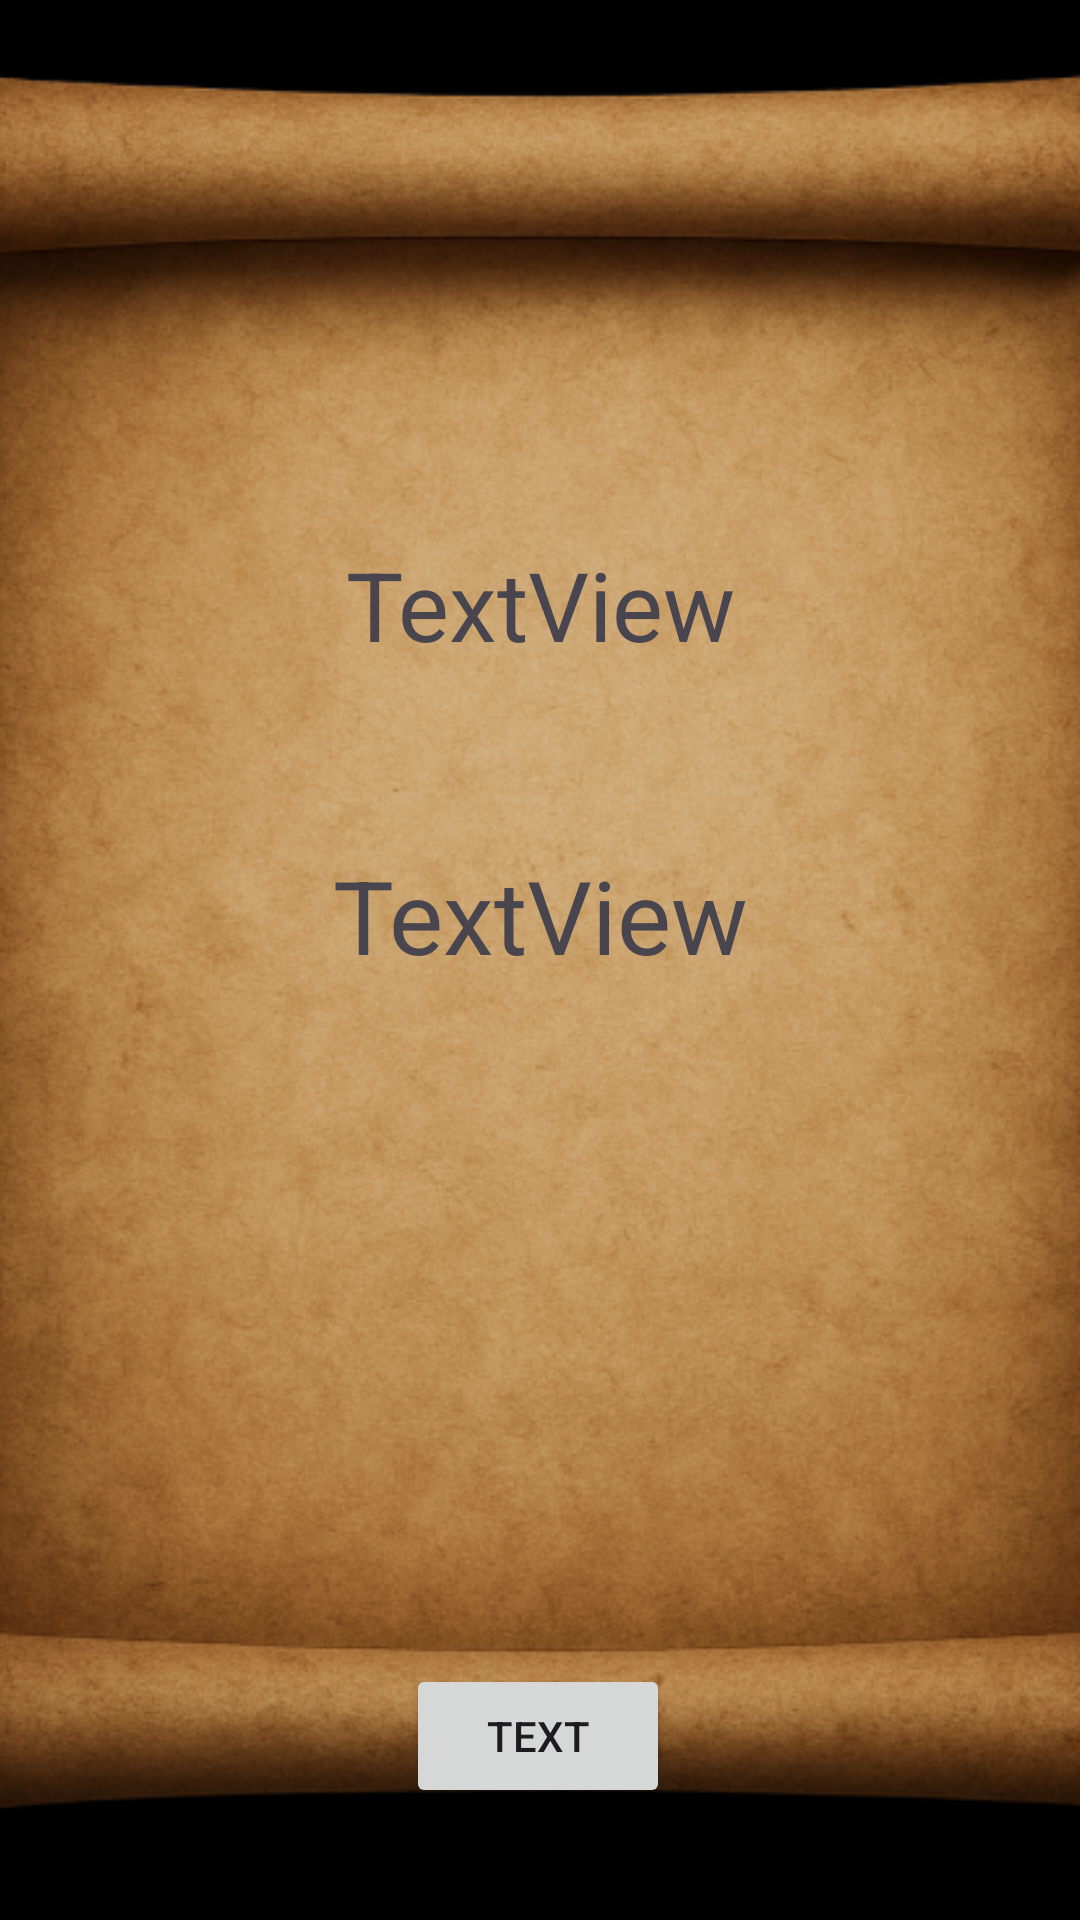

This screen was rendered from an Android layout file. Write that file and the resources it references.
<!-- AndroidManifest.xml: application theme Theme.Word_policing -->
<!-- res/layout/activity_theme_display.xml -->
<?xml version="1.0" encoding="utf-8"?>
<androidx.constraintlayout.widget.ConstraintLayout xmlns:android="http://schemas.android.com/apk/res/android"
    android:background="@color/black"
    xmlns:app="http://schemas.android.com/apk/res-auto"
    xmlns:tools="http://schemas.android.com/tools"
    android:layout_width="match_parent"
    android:layout_height="match_parent"
    tools:context=".ThemeDisplay">

    <ImageView
        android:id="@+id/imageView2"
        android:layout_width="449dp"
        android:layout_height="782dp"
        app:layout_constraintBottom_toBottomOf="parent"
        app:layout_constraintEnd_toEndOf="parent"
        app:layout_constraintStart_toStartOf="parent"
        app:layout_constraintTop_toTopOf="parent"
        app:srcCompat="@drawable/haikei_vellum" />

    <TextView
        android:id="@+id/text"
        android:layout_width="313dp"
        android:layout_height="135dp"
        android:gravity="center_horizontal|center_vertical"
        android:text="TextView"
        android:textSize="34sp"
        app:layout_constraintBottom_toTopOf="@+id/person"
        app:layout_constraintEnd_toEndOf="parent"
        app:layout_constraintStart_toStartOf="parent"
        app:layout_constraintTop_toTopOf="parent"
        app:layout_constraintVertical_bias="0.566" />

    <Button
        android:id="@+id/person"
        android:layout_width="wrap_content"
        android:layout_height="wrap_content"
        android:text="text"
        app:layout_constraintBottom_toBottomOf="parent"
        app:layout_constraintEnd_toEndOf="parent"
        app:layout_constraintHorizontal_bias="0.498"
        app:layout_constraintStart_toStartOf="parent"
        app:layout_constraintTop_toTopOf="parent"
        app:layout_constraintVertical_bias="0.937" />

    <TextView
        android:id="@+id/odai"
        android:layout_width="137dp"
        android:layout_height="72dp"
        android:gravity="center_horizontal|center_vertical"
        android:text="TextView"
        android:textSize="32sp"
        app:layout_constraintBottom_toTopOf="@+id/text"
        app:layout_constraintEnd_toEndOf="parent"
        app:layout_constraintStart_toStartOf="parent"
        app:layout_constraintTop_toTopOf="parent"
        app:layout_constraintVertical_bias="1.0" />
</androidx.constraintlayout.widget.ConstraintLayout>
<!-- resources referenced by this layout -->
<resources>
  <color name="black">#FF000000</color>
  <!-- drawable haikei_vellum: png bitmap (drawable, 520796 bytes) -->
  <style name="Theme.Word_policing" parent="Base.Theme.Word_policing" />
  <style name="Base.Theme.Word_policing" parent="Theme.Material3.DayNight.NoActionBar">
          
          
      </style>
</resources>
